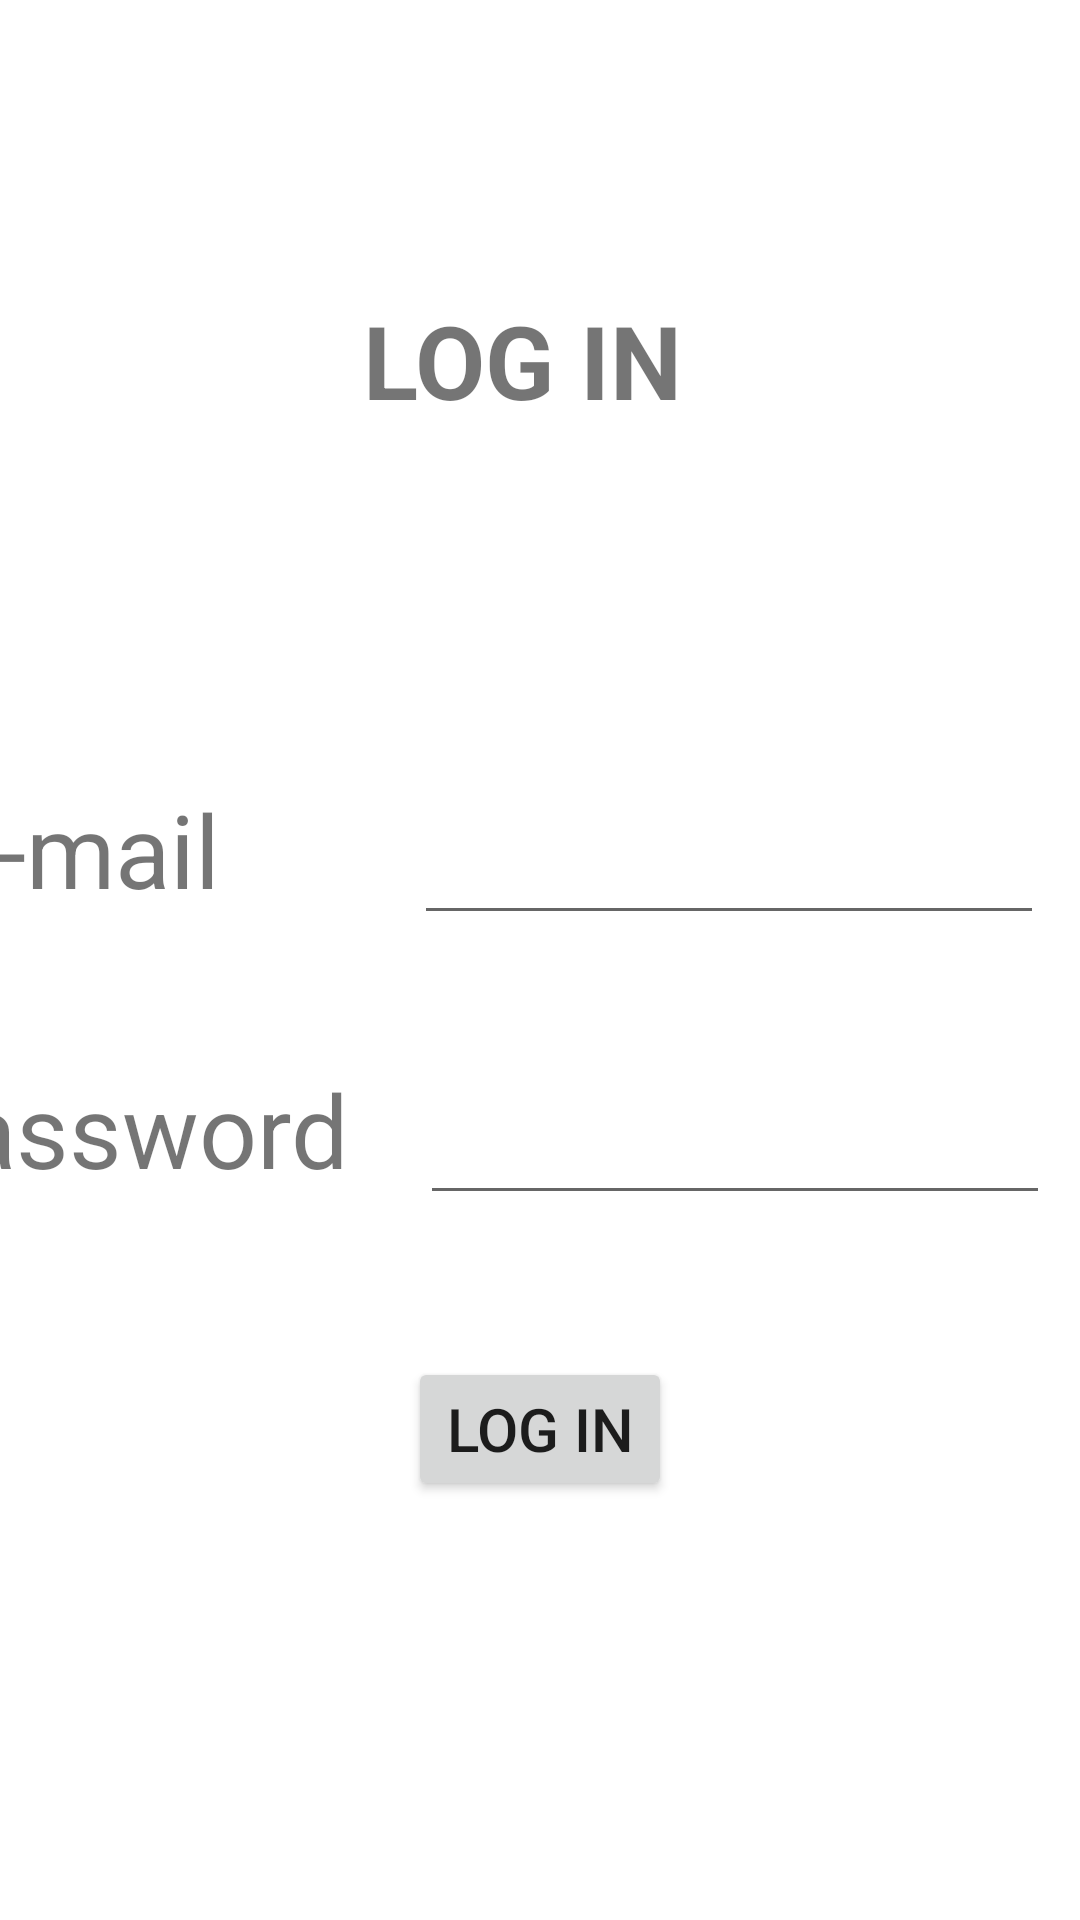

This screen was rendered from an Android layout file. Write that file and the resources it references.
<!-- AndroidManifest.xml: application theme Theme.MyPizza -->
<!-- res/layout/login_page_fragment.xml -->
<?xml version="1.0" encoding="utf-8"?>
<androidx.constraintlayout.widget.ConstraintLayout xmlns:android="http://schemas.android.com/apk/res/android"
    xmlns:app="http://schemas.android.com/apk/res-auto"
    xmlns:tools="http://schemas.android.com/tools"
    android:layout_width="match_parent"
    android:layout_height="match_parent">

    <TextView
        android:id="@+id/login_email_tv"
        android:layout_width="wrap_content"
        android:layout_height="wrap_content"
        android:layout_marginTop="32dp"
        android:layout_marginEnd="72dp"
        android:text="E-mail"
        android:textSize="34sp"
        app:layout_constraintBottom_toTopOf="@+id/login_login_btn"
        app:layout_constraintEnd_toStartOf="@+id/login_email_et"
        app:layout_constraintHorizontal_bias="0.75"
        app:layout_constraintStart_toStartOf="parent"
        app:layout_constraintTop_toBottomOf="@+id/login_login_title"
        app:layout_constraintVertical_bias="0.333" />

    <TextView
        android:id="@+id/login_login_title"
        android:layout_width="166dp"
        android:layout_height="70dp"
        android:layout_marginTop="32dp"
        android:gravity="center"
        android:text="LOG IN"
        android:textSize="34sp"
        android:textStyle="bold"
        app:layout_constraintBottom_toTopOf="@+id/login_email_et"
        app:layout_constraintEnd_toEndOf="parent"
        app:layout_constraintHorizontal_bias="0.469"
        app:layout_constraintStart_toStartOf="parent"
        app:layout_constraintTop_toTopOf="parent"
        app:layout_constraintVertical_bias="0.328" />

    <TextView
        android:id="@+id/login_password_tv"
        android:layout_width="wrap_content"
        android:layout_height="wrap_content"
        android:layout_marginTop="48dp"
        android:layout_marginEnd="36dp"
        android:text="password"
        android:textSize="34sp"
        app:layout_constraintEnd_toStartOf="@+id/login_password_et"
        app:layout_constraintStart_toStartOf="@+id/login_email_tv"
        app:layout_constraintTop_toBottomOf="@+id/login_email_tv" />

    <EditText
        android:id="@+id/login_email_et"
        android:layout_width="wrap_content"
        android:layout_height="wrap_content"
        android:ems="10"
        android:inputType="textEmailAddress"
        android:minHeight="48dp"
        app:layout_constraintBaseline_toBaselineOf="@+id/login_email_tv"
        app:layout_constraintEnd_toEndOf="parent"
        app:layout_constraintHorizontal_bias="0.92"
        app:layout_constraintStart_toStartOf="parent"
        tools:ignore="SpeakableTextPresentCheck" />

    <EditText
        android:id="@+id/login_password_et"
        android:layout_width="wrap_content"
        android:layout_height="wrap_content"
        android:layout_marginEnd="8dp"
        android:ems="10"
        android:inputType="textPassword"
        android:minHeight="48dp"
        app:layout_constraintBaseline_toBaselineOf="@+id/login_password_tv"
        app:layout_constraintEnd_toEndOf="parent"
        app:layout_constraintStart_toStartOf="@+id/login_email_et"
        tools:ignore="SpeakableTextPresentCheck" />

    <Button
        android:id="@+id/login_login_btn"
        android:layout_width="wrap_content"
        android:layout_height="wrap_content"
        android:layout_marginBottom="92dp"
        android:text="LOG IN"
        android:textSize="20sp"
        app:layout_constraintBottom_toBottomOf="parent"
        app:layout_constraintEnd_toEndOf="parent"
        app:layout_constraintStart_toStartOf="parent"
        app:layout_constraintTop_toBottomOf="@+id/login_password_et" />

    <ProgressBar
        android:id="@+id/login_progressBar"
        style="?android:attr/progressBarStyle"
        android:layout_width="146dp"
        android:layout_height="154dp"
        app:layout_constraintBottom_toBottomOf="parent"
        app:layout_constraintEnd_toEndOf="parent"
        app:layout_constraintStart_toStartOf="parent"
        app:layout_constraintTop_toTopOf="parent" />

</androidx.constraintlayout.widget.ConstraintLayout>
<!-- resources referenced by this layout -->
<resources>
  <style name="Theme.MyPizza" parent="Theme.MaterialComponents.DayNight.DarkActionBar">
          
          <item name="colorPrimary">@color/purple_500</item>
          <item name="colorPrimaryVariant">@color/purple_700</item>
          <item name="colorOnPrimary">@color/white</item>
          
          <item name="colorSecondary">@color/teal_200</item>
          <item name="colorSecondaryVariant">@color/teal_700</item>
          <item name="colorOnSecondary">@color/black</item>
          
          <item name="android:statusBarColor" tools:targetApi="l">?attr/colorPrimaryVariant</item>
          
      </style>
  <!-- not gathered from this repository: default colours our renderer supplied (Android Studio template values) -->
  <color name="purple_500">#FF6200EE</color>
  <color name="purple_700">#FF3700B3</color>
  <color name="teal_200">#FF03DAC5</color>
  <color name="teal_700">#FF018786</color>
  <color name="black">#FF000000</color>
  <color name="white">#FFFFFFFF</color>
</resources>
